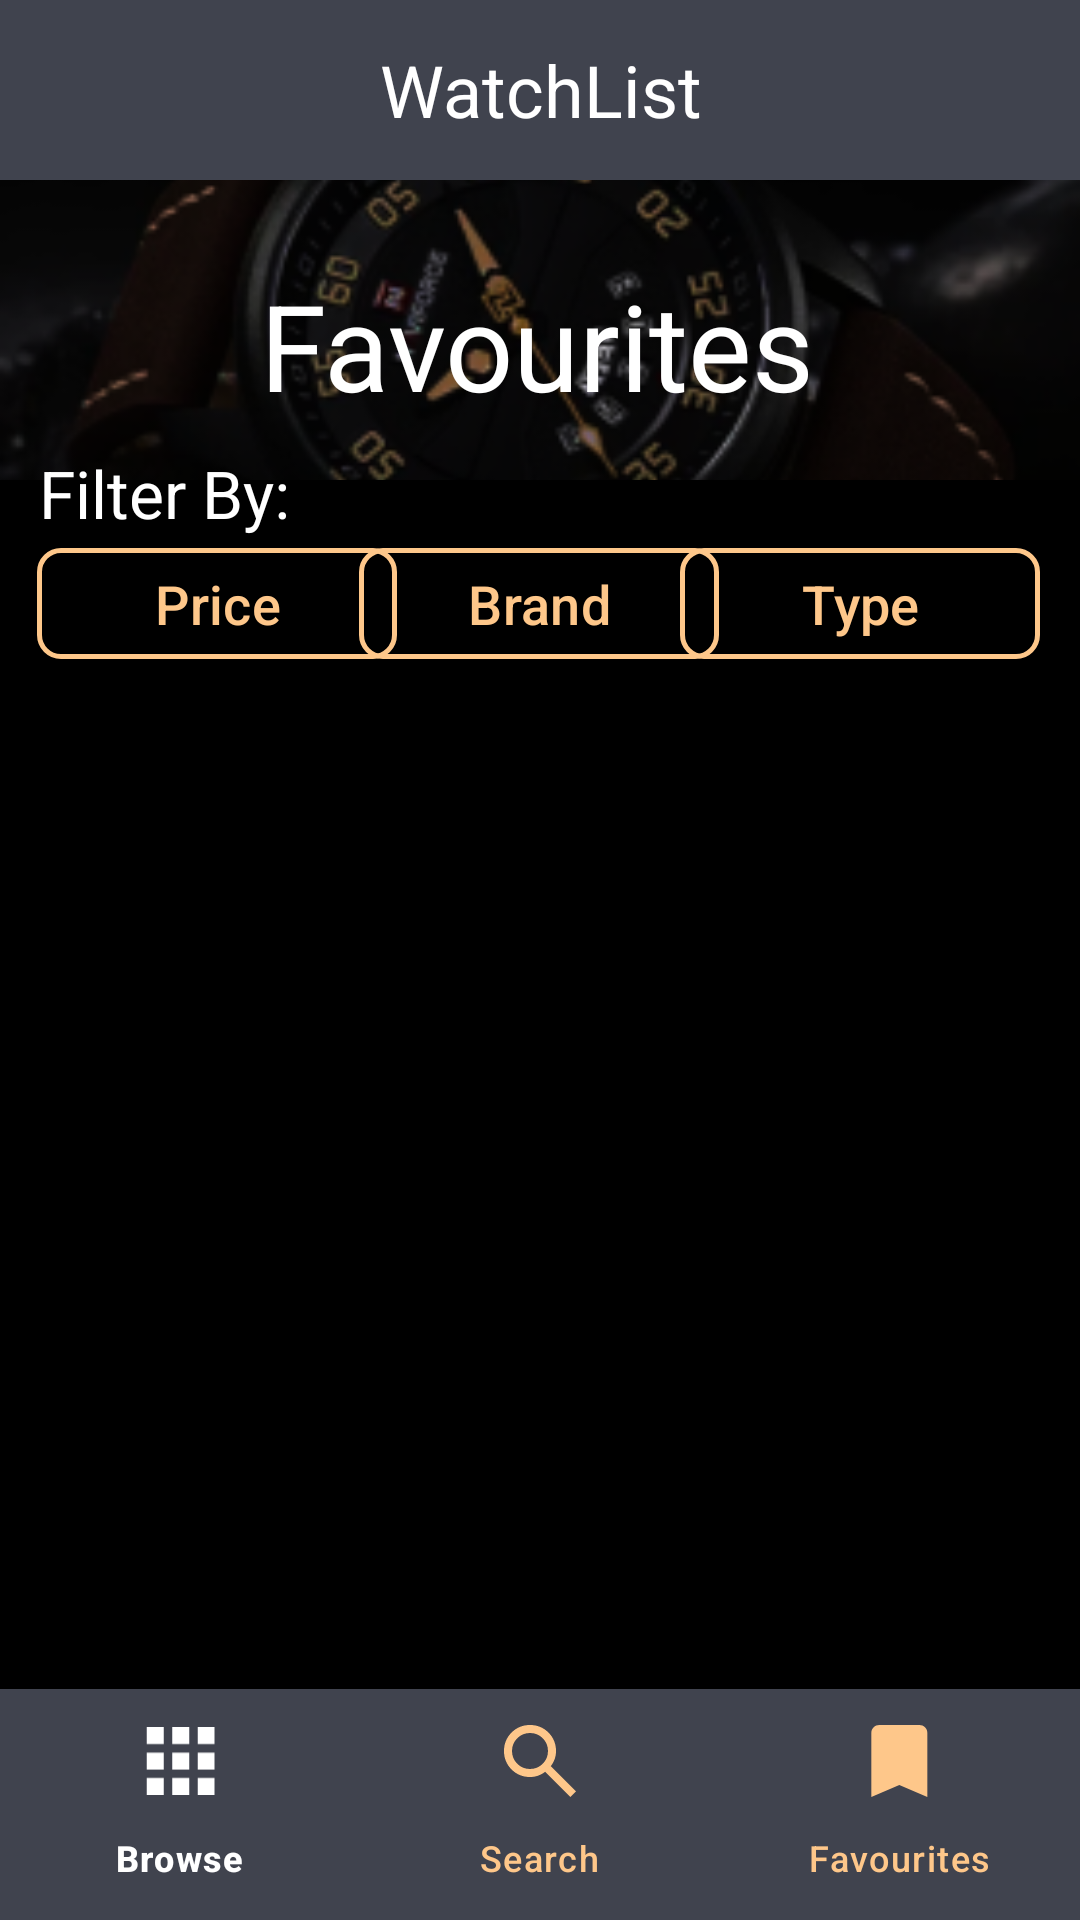

Here is an Android app screen rendered from its layout file. Give the layout XML and the strings, colors and styles it references.
<!-- AndroidManifest.xml: application theme Theme.Java_App -->
<!-- res/layout/activity_favourites.xml -->
<?xml version="1.0" encoding="utf-8"?>
<androidx.constraintlayout.widget.ConstraintLayout xmlns:android="http://schemas.android.com/apk/res/android"
    xmlns:app="http://schemas.android.com/apk/res-auto"
    xmlns:tools="http://schemas.android.com/tools"
    android:layout_width="match_parent"
    android:layout_height="match_parent"
    android:background="@color/black">


    
    <TextView
        android:id="@+id/textView"
        android:layout_width="match_parent"
        android:layout_height="60dp"
        android:background="#40434E"
        android:gravity="center"
        android:text="WatchList"
        android:textColor="@color/white"
        android:textSize="24dp"
        app:layout_constraintBottom_toBottomOf="parent"
        app:layout_constraintStart_toStartOf="parent"
        app:layout_constraintTop_toTopOf="parent"
        app:layout_constraintVertical_bias="0.0" />

    <ImageView
        android:id="@+id/favouritesActivity_bg_image"
        android:layout_width="match_parent"
        android:layout_height="100dp"
        app:layout_constraintEnd_toEndOf="parent"
        app:layout_constraintHorizontal_bias="0.0"
        app:layout_constraintStart_toStartOf="parent"
        app:layout_constraintTop_toBottomOf="@+id/textView"
        app:srcCompat="@drawable/analog_watch_bg"
        android:scaleType="centerCrop"/>


    <TextView
        android:id="@+id/title_heading"
        android:layout_width="wrap_content"
        android:layout_height="wrap_content"
        android:layout_marginBottom="41dp"
        android:text="Favourites"
        android:textColor="@color/white"
        android:textSize="40dp"
        app:layout_constraintBottom_toBottomOf="@+id/favouritesActivity_bg_image"
        app:layout_constraintEnd_toEndOf="@+id/favouritesActivity_bg_image"
        app:layout_constraintHorizontal_bias="0.496"
        app:layout_constraintStart_toStartOf="@+id/favouritesActivity_bg_image"
        app:layout_constraintTop_toTopOf="@+id/favouritesActivity_bg_image"
        app:layout_constraintVertical_bias="5.0" />

    <TextView
        android:layout_width="wrap_content"
        android:layout_height="wrap_content"
        android:text="Filter By:"
        android:textColor="@color/white"
        android:textSize="22dp"
        app:layout_constraintBottom_toBottomOf="parent"
        app:layout_constraintEnd_toEndOf="parent"
        app:layout_constraintHorizontal_bias="0.047"
        app:layout_constraintStart_toStartOf="parent"
        app:layout_constraintTop_toTopOf="parent"
        app:layout_constraintVertical_bias="0.245" />


    <com.google.android.material.button.MaterialButton
        android:layout_width="120dp"
        android:layout_height="45dp"
        android:backgroundTint="@android:color/transparent"
        android:padding="0dp"
        android:text="Price"
        android:textColor="@color/orange_accent"
        android:textSize="18dp"
        app:cornerRadius="8dp"
        app:layout_constraintBottom_toBottomOf="parent"
        app:layout_constraintEnd_toEndOf="parent"
        app:layout_constraintHorizontal_bias="0.051"
        app:layout_constraintStart_toStartOf="parent"
        app:layout_constraintTop_toTopOf="@+id/textView"
        app:layout_constraintVertical_bias="0.300"
        app:strokeColor="@color/orange_accent"
        app:strokeWidth="1.5dp" />

    <com.google.android.material.button.MaterialButton
        android:id="@+id/materialButton"
        android:layout_width="120dp"
        android:layout_height="45dp"
        android:backgroundTint="@android:color/transparent"
        android:padding="0dp"
        android:text="Brand"
        android:textColor="@color/orange_accent"
        android:textSize="18dp"
        app:cornerRadius="8dp"
        app:layout_constraintBottom_toBottomOf="parent"
        app:layout_constraintEnd_toEndOf="parent"
        app:layout_constraintHorizontal_bias="0.498"
        app:layout_constraintStart_toStartOf="parent"
        app:layout_constraintTop_toTopOf="@+id/textView"
        app:layout_constraintVertical_bias="0.300"
        app:strokeColor="@color/orange_accent"
        app:strokeWidth="1.5dp" />

    <com.google.android.material.button.MaterialButton
        android:layout_width="120dp"
        android:layout_height="45dp"
        android:backgroundTint="@android:color/transparent"
        android:padding="0dp"
        android:text="Type"
        android:textColor="@color/orange_accent"
        android:textSize="18dp"
        app:cornerRadius="8dp"
        app:layout_constraintBottom_toBottomOf="parent"
        app:layout_constraintEnd_toEndOf="parent"
        app:layout_constraintHorizontal_bias="0.945"
        app:layout_constraintStart_toStartOf="parent"
        app:layout_constraintTop_toTopOf="@+id/textView"
        app:layout_constraintVertical_bias="0.300"
        app:strokeColor="@color/orange_accent"
        app:strokeWidth="1.5dp" />

    <androidx.recyclerview.widget.RecyclerView
        android:id="@+id/favourites_recyclerview"
        android:layout_width="match_parent"
        android:layout_height="0dp"
        app:layout_constraintBottom_toTopOf="@+id/bottomNavigationBar"
        app:layout_constraintEnd_toEndOf="parent"
        app:layout_constraintHorizontal_bias="0.454"
        app:layout_constraintStart_toStartOf="parent"
        app:layout_constraintTop_toBottomOf="@+id/materialButton" />

    <com.google.android.material.bottomnavigation.BottomNavigationView
        android:id="@+id/bottomNavigationBar"
        android:layout_width="match_parent"
        android:layout_height="77dp"
        app:itemBackground="@color/grey"
        app:itemIconTint="@drawable/navigation_bar_selector"
        app:itemRippleColor="@color/black"
        app:itemTextColor="@drawable/navigation_bar_selector"
        app:layout_constraintBottom_toBottomOf="parent"
        app:layout_constraintTop_toTopOf="parent"
        app:layout_constraintVertical_bias="1.0"
        app:menu="@menu/menu_navigation_bar"
        tools:layout_editor_absoluteX="0dp" />

</androidx.constraintlayout.widget.ConstraintLayout>
<!-- resources referenced by this layout -->
<resources>
  <color name="black">#FF000000</color>
  <color name="grey">#40434E</color>
  <color name="orange_accent">#FEC78A</color>
  <color name="white">#FFFFFFFF</color>
  <!-- drawable analog_watch_bg: png bitmap (drawable, 56638 bytes) -->
  <!-- drawable navigation_bar_selector (drawable) -->
  <?xml version="1.0" encoding="utf-8"?>
  <selector xmlns:android="http://schemas.android.com/apk/res/android">
  
      <item
          android:state_selected="true"
          android:color = "@color/white"
  
          >
              <shape android:shape="rectangle">
                      <solid android:color="@color/grey"/>
              </shape>
      </item>
  
      <item
          android:state_selected="false"
          android:color = "@color/orange_accent">
      </item>
  
  </selector>
  <style name="Theme.Java_App" parent="Base.Theme.Java_App" />
  <style name="Base.Theme.Java_App" parent="Theme.Material3.DayNight.NoActionBar">
          
          
      </style>
</resources>
